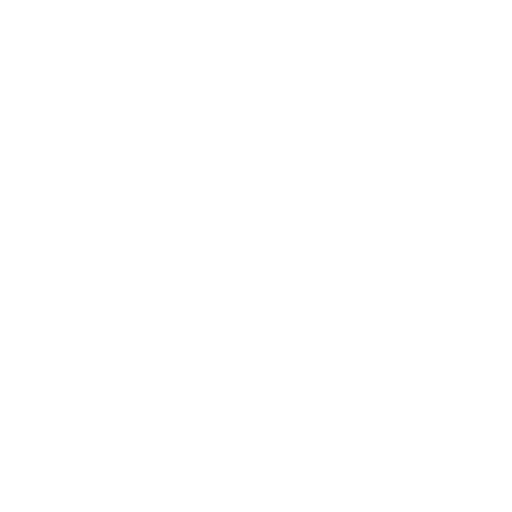
t = 0.00 s
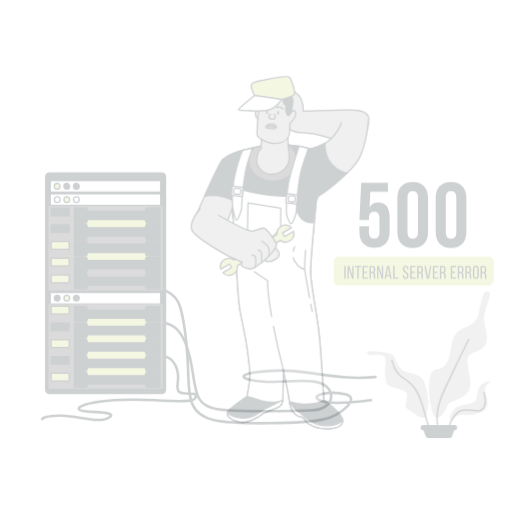
t = 0.25 s
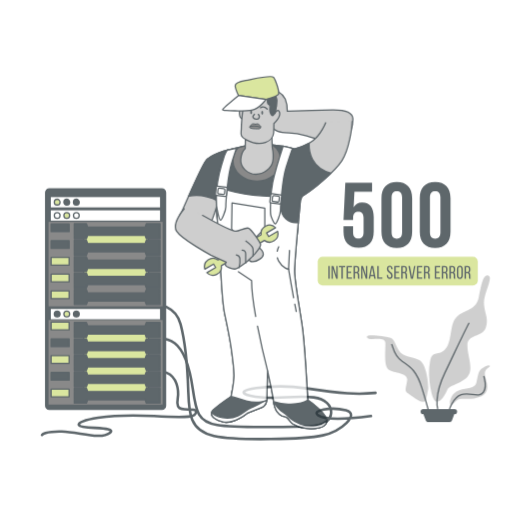
t = 0.50 s
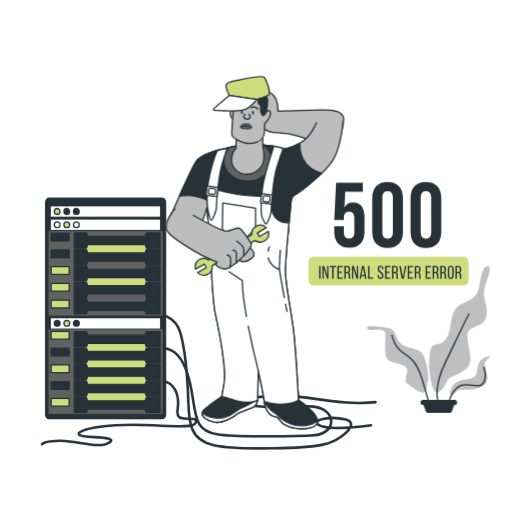
t = 0.75 s
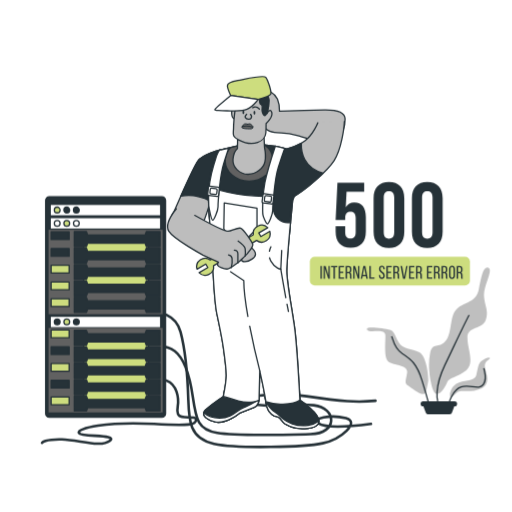
t = 1.00 s

The animated SVG that drew these frames (rendered in a browser with its animation timeline set to each time). Animation: 3 CSS @keyframes rules; one cycle of 1.00 s.

<svg class="animated" id="freepik_stories-500-internal-server-error" xmlns="http://www.w3.org/2000/svg" viewBox="0 0 500 500" version="1.1" xmlns:xlink="http://www.w3.org/1999/xlink" xmlns:svgjs="http://svgjs.com/svgjs"><style>svg#freepik_stories-500-internal-server-error:not(.animated) .animable {opacity: 0;}svg#freepik_stories-500-internal-server-error.animated #freepik--Plants--inject-2 {animation: 1s 1 forwards cubic-bezier(.36,-0.01,.5,1.38) slideUp;animation-delay: 0s;}svg#freepik_stories-500-internal-server-error.animated #freepik--Text--inject-2 {animation: 1s 1 forwards cubic-bezier(.36,-0.01,.5,1.38) slideRight;animation-delay: 0s;}svg#freepik_stories-500-internal-server-error.animated #freepik--Server--inject-2 {animation: 1s 1 forwards cubic-bezier(.36,-0.01,.5,1.38) slideDown;animation-delay: 0s;}svg#freepik_stories-500-internal-server-error.animated #freepik--Character--inject-2 {animation: 1s 1 forwards cubic-bezier(.36,-0.01,.5,1.38) slideRight;animation-delay: 0s;}            @keyframes slideUp {                0% {                    opacity: 0;                    transform: translateY(30px);                }                100% {                    opacity: 1;                    transform: inherit;                }            }                    @keyframes slideRight {                0% {                    opacity: 0;                    transform: translateX(30px);                }                100% {                    opacity: 1;                    transform: translateX(0);                }            }                    @keyframes slideDown {                0% {                    opacity: 0;                    transform: translateY(-30px);                }                100% {                    opacity: 1;                    transform: translateY(0);                }            }        </style><g id="freepik--Plants--inject-2" style="transform-origin: 418.361px 332.948px 0px;" class="animable"><path d="M420.73,372.86s-3.4-14.45-.85-27.21,8.5-4.25,15.31-12.76,3.4-24.66,11.05-31.47,18.71-5.95,21.26-18.71,4.26-23,9.36-21.26-4.25,17-4.25,26.37,5.1,15.3,1.7,24.66-17.86,5.95-17.86,17,5.95,22.11.85,29.77-18.71,9.35-20.41,13.6-6,11.91-10.21,11.91S420.73,372.86,420.73,372.86Z" style="fill: rgb(191, 191, 191); transform-origin: 448.657px 323.008px 0px;" id="eltyl50jda10h" class="animable"></path><path d="M418,373c.85-2.55-.85-24.66-8.5-28.91s-16.16-2.55-20.41-10.21-4.26-11.05-8.51-11.9-24.66-4.26-22.11,0,17.86-2.56,17.86,5.95-1.7,22.11,3.4,25.51,18.71,2.55,17.86,10.21-3.4,10.2.85,12.76,16.16,13.6,17.86,5.1Z" style="fill: rgb(191, 191, 191); transform-origin: 388.225px 352.278px 0px;" id="elmc4dot9ac7s" class="animable"></path><path d="M427.43,391.77s-4-12.39,6.93-35.17,18.82-40.11,23.77-49" style="fill: none; stroke: rgb(38, 50, 56); stroke-miterlimit: 10; stroke-width: 1.25654px; transform-origin: 442.423px 349.685px 0px;" id="elh0gngc4cx5t" class="animable"></path><path d="M418.51,393.75s-1.48-5.95-6.44-22.29-10.89-20.8-19.31-26.25-8.91-14.36-10.4-16.84" style="fill: none; stroke: rgb(38, 50, 56); stroke-miterlimit: 10; stroke-width: 1.25654px; transform-origin: 400.435px 361.06px 0px;" id="eli7riv7ipea" class="animable"></path><path d="M439.31,384.83s1-8.91,8.92-11.39,15.35-1.48,16.84-6.93,1.48-10.9,4.95-13.87,7.92-4.46,8.42-3-5,2.48-5,7.43,7.43,17.33-3.46,22.28-19.81.5-23.77,4-6.44,5.94-6.44,5.94Z" style="fill: rgb(191, 191, 191); transform-origin: 458.891px 369.182px 0px;" id="el0r33muj7sq3" class="animable"></path><path d="M438.32,393.75s3.47-12.88,11.89-15.85S468,381.37,472,375.42s1-11.88.49-15.84" style="fill: none; stroke: rgb(38, 50, 56); stroke-miterlimit: 10; stroke-width: 1.25654px; transform-origin: 456.184px 376.665px 0px;" id="elv91lbvitdpm" class="animable"></path><path d="M443.89,391.77h-30.7a2.47,2.47,0,0,0-2.48,2.47h0a2.48,2.48,0,0,0,2.48,2.48h.25l2.39,6.27a2.57,2.57,0,0,0,2.4,1.65h20.63a2.58,2.58,0,0,0,2.4-1.65l2.39-6.27h.24a2.48,2.48,0,0,0,2.48-2.48h0A2.47,2.47,0,0,0,443.89,391.77Z" style="fill: rgb(38, 50, 56); transform-origin: 428.54px 398.205px 0px;" id="eln5pjuf2rscj" class="animable"></path></g><g id="freepik--Text--inject-2" style="transform-origin: 380.775px 228.21px 0px;" class="animable"><rect x="302.6" y="250.74" width="156.35" height="28.04" rx="4.73" style="fill: #CDDD7E; transform-origin: 380.775px 264.76px 0px;" id="elvrtcinbrv7e" class="animable"></rect><path d="M314.36,259.68v12.6H313v-12.6Z" style="fill: rgb(38, 50, 56); transform-origin: 313.68px 265.98px 0px;" id="el1h01uo9gddn" class="animable"></path><path d="M317.41,272.28h-1.26v-12.6h1.78l2.91,9.11v-9.11h1.25v12.6h-1.46l-3.22-10.19Z" style="fill: rgb(38, 50, 56); transform-origin: 319.12px 265.98px 0px;" id="el20zks085k5j" class="animable"></path><path d="M325.72,272.28V261H323.4v-1.28h6.05V261h-2.32v11.32Z" style="fill: rgb(38, 50, 56); transform-origin: 326.425px 266.02px 0px;" id="elwwt1c1t8g9s" class="animable"></path><path d="M335.26,265.26v1.26h-3.08V271H336v1.28h-5.18v-12.6H336V261h-3.78v4.3Z" style="fill: rgb(38, 50, 56); transform-origin: 333.41px 265.98px 0px;" id="elct7rh9sa5ld" class="animable"></path><path d="M340.43,259.68c2,0,2.81,1,2.81,2.88v1c0,1.39-.49,2.25-1.57,2.6,1.15.34,1.58,1.28,1.58,2.63v2a3.07,3.07,0,0,0,.26,1.51h-1.43a3.33,3.33,0,0,1-.23-1.53v-2c0-1.42-.67-1.87-1.84-1.87h-1v5.38h-1.4v-12.6Zm-.36,5.94c1.11,0,1.78-.36,1.78-1.73v-1.21c0-1.13-.41-1.72-1.46-1.72H339v4.66Z" style="fill: rgb(38, 50, 56); transform-origin: 340.56px 265.99px 0px;" id="elu1y78jvi1rb" class="animable"></path><path d="M346.31,272.28h-1.26v-12.6h1.78l2.92,9.11v-9.11H351v12.6h-1.45l-3.23-10.19Z" style="fill: rgb(38, 50, 56); transform-origin: 348.025px 265.98px 0px;" id="el9uk4bos7qkt" class="animable"></path><path d="M354.21,269.74l-.48,2.54h-1.3l2.41-12.6h2l2.41,12.6h-1.4l-.49-2.54Zm.18-1.2h2.81l-1.42-7.28Z" style="fill: rgb(38, 50, 56); transform-origin: 355.84px 265.98px 0px;" id="elc5wz3fsq0wm" class="animable"></path><path d="M360.75,272.28v-12.6h1.4V271h3.6v1.28Z" style="fill: rgb(38, 50, 56); transform-origin: 363.25px 265.98px 0px;" id="elcacyzdmlmhh" class="animable"></path><path d="M375.78,262.7V263h-1.33v-.41c0-1.13-.43-1.8-1.44-1.8s-1.44.67-1.44,1.78c0,2.83,4.23,3.1,4.23,6.64,0,1.91-.92,3.16-2.85,3.16s-2.82-1.25-2.82-3.16v-.71h1.31v.79c0,1.13.47,1.8,1.48,1.8s1.47-.67,1.47-1.8c0-2.81-4.21-3.08-4.21-6.63,0-1.94.9-3.15,2.79-3.15S375.78,260.79,375.78,262.7Z" style="fill: rgb(38, 50, 56); transform-origin: 372.965px 265.94px 0px;" id="elwnnnnxhqvd" class="animable"></path><path d="M381.86,265.26v1.26h-3.07V271h3.78v1.28h-5.19v-12.6h5.19V261h-3.78v4.3Z" style="fill: rgb(38, 50, 56); transform-origin: 379.975px 265.98px 0px;" id="elg7tvvvk0fiv" class="animable"></path><path d="M387,259.68c2,0,2.81,1,2.81,2.88v1c0,1.39-.49,2.25-1.57,2.6,1.15.34,1.59,1.28,1.59,2.63v2a3.07,3.07,0,0,0,.25,1.51h-1.42a3.17,3.17,0,0,1-.24-1.53v-2c0-1.42-.66-1.87-1.83-1.87h-1v5.38h-1.41v-12.6Zm-.36,5.94c1.12,0,1.78-.36,1.78-1.73v-1.21c0-1.13-.41-1.72-1.46-1.72h-1.36v4.66Z" style="fill: rgb(38, 50, 56); transform-origin: 387.13px 265.99px 0px;" id="eleiansticy5r" class="animable"></path><path d="M392.7,259.68l2.05,11,2-11h1.29l-2.36,12.6h-2.07l-2.37-12.6Z" style="fill: rgb(38, 50, 56); transform-origin: 394.64px 265.98px 0px;" id="eleobu3ac2cw" class="animable"></path><path d="M404,265.26v1.26h-3.08V271h3.79v1.28h-5.19v-12.6h5.19V261h-3.79v4.3Z" style="fill: rgb(38, 50, 56); transform-origin: 402.115px 265.98px 0px;" id="elr7w3vpz288c" class="animable"></path><path d="M409.17,259.68c2,0,2.81,1,2.81,2.88v1c0,1.39-.49,2.25-1.57,2.6,1.15.34,1.59,1.28,1.59,2.63v2a3.07,3.07,0,0,0,.25,1.51h-1.42a3.17,3.17,0,0,1-.24-1.53v-2c0-1.42-.67-1.87-1.84-1.87h-1v5.38h-1.4v-12.6Zm-.36,5.94c1.11,0,1.78-.36,1.78-1.73v-1.21c0-1.13-.41-1.72-1.46-1.72h-1.37v4.66Z" style="fill: rgb(38, 50, 56); transform-origin: 409.3px 265.99px 0px;" id="elr57urlbz1wh" class="animable"></path><path d="M421.44,265.26v1.26h-3.07V271h3.78v1.28H417v-12.6h5.19V261h-3.78v4.3Z" style="fill: rgb(38, 50, 56); transform-origin: 419.595px 265.98px 0px;" id="elsjk2yxpvzdb" class="animable"></path><path d="M426.61,259.68c2,0,2.81,1,2.81,2.88v1c0,1.39-.49,2.25-1.57,2.6,1.15.34,1.59,1.28,1.59,2.63v2a3.19,3.19,0,0,0,.25,1.51h-1.42a3.17,3.17,0,0,1-.24-1.53v-2c0-1.42-.66-1.87-1.83-1.87h-1v5.38H423.8v-12.6Zm-.36,5.94c1.12,0,1.78-.36,1.78-1.73v-1.21c0-1.13-.41-1.72-1.46-1.72h-1.36v4.66Z" style="fill: rgb(38, 50, 56); transform-origin: 426.745px 265.99px 0px;" id="elqpfn476qf4" class="animable"></path><path d="M434.06,259.68c2,0,2.81,1,2.81,2.88v1c0,1.39-.49,2.25-1.57,2.6,1.16.34,1.59,1.28,1.59,2.63v2a3.19,3.19,0,0,0,.25,1.51h-1.42a3.3,3.3,0,0,1-.24-1.53v-2c0-1.42-.66-1.87-1.83-1.87h-1v5.38h-1.41v-12.6Zm-.36,5.94c1.12,0,1.78-.36,1.78-1.73v-1.21c0-1.13-.41-1.72-1.45-1.72h-1.37v4.66Z" style="fill: rgb(38, 50, 56); transform-origin: 434.19px 265.99px 0px;" id="el45u8fablp1r" class="animable"></path><path d="M438.6,262.72c0-1.93.95-3.17,2.88-3.17s2.9,1.24,2.9,3.17v6.52c0,1.91-1,3.17-2.9,3.17s-2.88-1.26-2.88-3.17Zm1.38,6.59c0,1.15.49,1.82,1.5,1.82s1.49-.67,1.49-1.82v-6.66c0-1.14-.47-1.82-1.49-1.82s-1.5.68-1.5,1.82Z" style="fill: rgb(38, 50, 56); transform-origin: 441.49px 265.98px 0px;" id="elaql7aofevqa" class="animable"></path><path d="M448.88,259.68c2,0,2.8,1,2.8,2.88v1c0,1.39-.48,2.25-1.56,2.6,1.15.34,1.58,1.28,1.58,2.63v2a3.07,3.07,0,0,0,.26,1.51h-1.43a3.33,3.33,0,0,1-.23-1.53v-2c0-1.42-.67-1.87-1.84-1.87h-1v5.38h-1.4v-12.6Zm-.36,5.94c1.11,0,1.78-.36,1.78-1.73v-1.21c0-1.13-.42-1.72-1.46-1.72h-1.37v4.66Z" style="fill: rgb(38, 50, 56); transform-origin: 449.01px 265.99px 0px;" id="el729xhvgq9cp" class="animable"></path><path d="M337.12,221v5.85c0,4.5,2,6.12,5.13,6.12s5.13-1.62,5.13-6.12V213c0-4.5-2-6.21-5.13-6.21s-5.13,1.71-5.13,6.21v1.89h-9.36l1.8-36.54h26.1v9H338.47l-.81,15a9.44,9.44,0,0,1,8.64-4.59c7.29,0,11,5.13,11,14.4v14c0,10.08-5,15.84-14.76,15.84s-14.76-5.76-14.76-15.84V221Z" style="fill: rgb(38, 50, 56); transform-origin: 342.53px 210.175px 0px;" id="elz0i9xlxnpim" class="animable"></path><path d="M364.84,193.48c0-10.08,5.31-15.84,15-15.84s15,5.76,15,15.84v32.76c0,10.08-5.31,15.84-15,15.84s-15-5.76-15-15.84Zm9.9,33.39c0,4.5,2,6.21,5.13,6.21s5.13-1.71,5.13-6.21v-34c0-4.5-2-6.21-5.13-6.21s-5.13,1.71-5.13,6.21Z" style="fill: rgb(38, 50, 56); transform-origin: 379.84px 209.86px 0px;" id="eldyt7no052pk" class="animable"></path><path d="M402.28,193.48c0-10.08,5.31-15.84,15-15.84s15,5.76,15,15.84v32.76c0,10.08-5.31,15.84-15,15.84s-15-5.76-15-15.84Zm9.9,33.39c0,4.5,2,6.21,5.13,6.21s5.13-1.71,5.13-6.21v-34c0-4.5-2-6.21-5.13-6.21s-5.13,1.71-5.13,6.21Z" style="fill: rgb(38, 50, 56); transform-origin: 417.28px 209.86px 0px;" id="el2dasx0ctbkz" class="animable"></path></g><g id="freepik--Server--inject-2" style="transform-origin: 203.85px 314.273px 0px;" class="animable"><path d="M153,338.54a23.83,23.83,0,0,1,17.68,4.4c8.17,6.28,14.38,22.25,17.59,44.61s5,32,23.87,35.18,64.09,1.89,91.1,1.26,25.76-25.76,3.15-28.27-38.27,3.52-61.86-1.7,21-12.13,54.94-7.1,49,6.28,67.23,4.4" style="fill: none; stroke: rgb(38, 50, 56); stroke-linecap: round; stroke-linejoin: round; stroke-width: 2.51308px; transform-origin: 259.85px 381.533px 0px;" id="el4n8nnl59axk" class="animable"></path><path d="M153,305.1s18.31.14,23.33,19,6.91,45.24,7.54,66,1.26,38.33,25.13,43.35,88.59,3.14,106.18-.63,37.07-20.73,22.62-24.5-34.56,0-27,5,27.65,3.77,51.52.63" style="fill: none; stroke: rgb(38, 50, 56); stroke-linecap: round; stroke-linejoin: round; stroke-width: 2.51308px; transform-origin: 257.66px 370.798px 0px;" id="el5v1vuac56ev" class="animable"></path><path d="M156.76,370.69s11.19-1,15.56,11.67-1,15.56,1.46,21.88,17.78.42,17.71,5.66c-.07,4.78-6.13,6.13-41.05,4.07-45.66-2.69-75.87,4.38-73.44,8.76s38.91,1,30.15,7.78-30.15-1-46.69-1.46S41,432.45,41,432.45" style="fill: none; stroke: rgb(38, 50, 56); stroke-linecap: round; stroke-linejoin: round; stroke-width: 2.51308px; transform-origin: 116.245px 401.972px 0px;" id="el09nk6u6fgoya" class="animable"></path><rect x="44.61" y="192.05" width="117.06" height="215.4" rx="3.56" style="fill: rgb(38, 50, 56); stroke: rgb(38, 50, 56); stroke-linecap: round; stroke-linejoin: round; stroke-width: 1.25654px; transform-origin: 103.14px 299.75px 0px;" id="el59txtrt8zul" class="animable"></rect><rect x="47.41" y="224.31" width="111.41" height="82.51" style="fill: rgb(97, 97, 97); transform-origin: 103.115px 265.565px 0px;" id="elh18k89z9xvo" class="animable"></rect><rect x="47.41" y="320.23" width="111.41" height="82.51" style="fill: rgb(97, 97, 97); transform-origin: 103.115px 361.485px 0px;" id="elo5jr9uqleqh" class="animable"></rect><rect x="81.75" y="330.28" width="63.25" height="64.5" style="fill: #CDDD7E; stroke: rgb(38, 50, 56); stroke-linecap: round; stroke-linejoin: round; stroke-width: 1.25654px; transform-origin: 113.375px 362.53px 0px;" id="ellu494m63t38" class="animable"></rect><rect x="81.75" y="233.53" width="63.25" height="15.92" style="fill: #CDDD7E; stroke: rgb(38, 50, 56); stroke-linecap: round; stroke-linejoin: round; stroke-width: 1.25654px; transform-origin: 113.375px 241.49px 0px;" id="eljazdmex9td" class="animable"></rect><rect x="81.75" y="264.1" width="63.25" height="15.92" style="fill: #CDDD7E; stroke: rgb(38, 50, 56); stroke-linecap: round; stroke-linejoin: round; stroke-width: 1.25654px; transform-origin: 113.375px 272.06px 0px;" id="elmdcsfu3whwi" class="animable"></rect><polygon points="142.88 226.16 141.66 229.51 85.63 229.51 84.41 226.16 72.54 226.16 72.54 240.88 84.41 240.88 85.63 237.53 141.66 237.53 142.88 240.88 156.32 240.88 156.32 226.16 142.88 226.16" style="fill: rgb(38, 50, 56); stroke: rgb(38, 50, 56); stroke-linecap: round; stroke-linejoin: round; stroke-width: 1.25654px; transform-origin: 114.43px 233.52px 0px;" id="elt6xpnuc1xzl" class="animable"></polygon><polygon points="142.88 242.22 141.66 245.56 85.63 245.56 84.41 242.22 72.54 242.22 72.54 256.93 84.41 256.93 85.63 253.59 141.66 253.59 142.88 256.93 156.32 256.93 156.32 242.22 142.88 242.22" style="fill: rgb(38, 50, 56); stroke: rgb(38, 50, 56); stroke-linecap: round; stroke-linejoin: round; stroke-width: 1.25654px; transform-origin: 114.43px 249.575px 0px;" id="els7xa1gmb3j" class="animable"></polygon><polygon points="142.88 258.27 141.66 261.62 85.63 261.62 84.41 258.27 72.54 258.27 72.54 272.99 84.41 272.99 85.63 269.64 141.66 269.64 142.88 272.99 156.32 272.99 156.32 258.27 142.88 258.27" style="fill: rgb(38, 50, 56); stroke: rgb(38, 50, 56); stroke-linecap: round; stroke-linejoin: round; stroke-width: 1.25654px; transform-origin: 114.43px 265.63px 0px;" id="elbr8fg6mbt3u" class="animable"></polygon><polygon points="142.88 274.32 141.66 277.67 85.63 277.67 84.41 274.32 72.54 274.32 72.54 289.04 84.41 289.04 85.63 285.7 141.66 285.7 142.88 289.04 156.32 289.04 156.32 274.32 142.88 274.32" style="fill: rgb(38, 50, 56); stroke: rgb(38, 50, 56); stroke-linecap: round; stroke-linejoin: round; stroke-width: 1.25654px; transform-origin: 114.43px 281.68px 0px;" id="el3gqd7o1ii7y" class="animable"></polygon><polygon points="142.88 290.38 141.66 293.72 85.63 293.72 84.41 290.38 72.54 290.38 72.54 305.1 84.41 305.1 85.63 301.75 141.66 301.75 142.88 305.1 156.32 305.1 156.32 290.38 142.88 290.38" style="fill: rgb(38, 50, 56); stroke: rgb(38, 50, 56); stroke-linecap: round; stroke-linejoin: round; stroke-width: 1.25654px; transform-origin: 114.43px 297.74px 0px;" id="elpzp58vpfeb" class="animable"></polygon><polygon points="142.88 322.49 141.66 325.83 85.63 325.83 84.41 322.49 72.54 322.49 72.54 337.2 84.41 337.2 85.63 333.86 141.66 333.86 142.88 337.2 156.32 337.2 156.32 322.49 142.88 322.49" style="fill: rgb(38, 50, 56); stroke: rgb(38, 50, 56); stroke-linecap: round; stroke-linejoin: round; stroke-width: 1.25654px; transform-origin: 114.43px 329.845px 0px;" id="el726x7nbkr62" class="animable"></polygon><polygon points="142.88 338.54 141.66 341.89 85.63 341.89 84.41 338.54 72.54 338.54 72.54 353.26 84.41 353.26 85.63 349.92 141.66 349.92 142.88 353.26 156.32 353.26 156.32 338.54 142.88 338.54" style="fill: rgb(38, 50, 56); stroke: rgb(38, 50, 56); stroke-linecap: round; stroke-linejoin: round; stroke-width: 1.25654px; transform-origin: 114.43px 345.9px 0px;" id="eljr1xo232e9" class="animable"></polygon><polygon points="142.88 354.6 141.66 357.94 85.63 357.94 84.41 354.6 72.54 354.6 72.54 369.31 84.41 369.31 85.63 365.97 141.66 365.97 142.88 369.31 156.32 369.31 156.32 354.6 142.88 354.6" style="fill: rgb(38, 50, 56); stroke: rgb(38, 50, 56); stroke-linecap: round; stroke-linejoin: round; stroke-width: 1.25654px; transform-origin: 114.43px 361.955px 0px;" id="elzxkyrq9150i" class="animable"></polygon><polygon points="142.88 370.65 141.66 374 85.63 374 84.41 370.65 72.54 370.65 72.54 385.37 84.41 385.37 85.63 382.02 141.66 382.02 142.88 385.37 156.32 385.37 156.32 370.65 142.88 370.65" style="fill: rgb(38, 50, 56); stroke: rgb(38, 50, 56); stroke-linecap: round; stroke-linejoin: round; stroke-width: 1.25654px; transform-origin: 114.43px 378.01px 0px;" id="elxv4bh34on5" class="animable"></polygon><polygon points="142.88 386.71 141.66 390.05 85.63 390.05 84.41 386.71 72.54 386.71 72.54 401.42 84.41 401.42 85.63 398.08 141.66 398.08 142.88 401.42 156.32 401.42 156.32 386.71 142.88 386.71" style="fill: rgb(38, 50, 56); stroke: rgb(38, 50, 56); stroke-linecap: round; stroke-linejoin: round; stroke-width: 1.25654px; transform-origin: 114.43px 394.065px 0px;" id="elj5zzw57l2j" class="animable"></polygon><rect x="49.65" y="309.39" width="106.65" height="10.05" style="fill: rgb(255, 255, 255); transform-origin: 102.975px 314.415px 0px;" id="elbuycf6dxwp6" class="animable"></rect><path d="M58.65,314.31a2.81,2.81,0,1,0-2.81,2.81A2.81,2.81,0,0,0,58.65,314.31Z" style="fill: rgb(38, 50, 56); stroke: rgb(38, 50, 56); stroke-linecap: round; stroke-linejoin: round; stroke-width: 1.25654px; transform-origin: 55.84px 314.31px 0px;" id="elayh43fquimf" class="animable"></path><circle cx="65.2" cy="314.31" r="2.81" style="fill: #CDDD7E; stroke: rgb(38, 50, 56); stroke-linecap: round; stroke-linejoin: round; stroke-width: 1.25654px; transform-origin: 65.2px 314.31px 0px;" id="el6v76mdt1sh8" class="animable"></circle><path d="M77.37,314.31a2.81,2.81,0,1,0-2.81,2.81A2.81,2.81,0,0,0,77.37,314.31Z" style="fill: rgb(38, 50, 56); stroke: rgb(38, 50, 56); stroke-linecap: round; stroke-linejoin: round; stroke-width: 1.25654px; transform-origin: 74.56px 314.31px 0px;" id="elcrjhfs4jgm" class="animable"></path><rect x="49.65" y="213.06" width="106.65" height="10.05" style="fill: rgb(255, 255, 255); transform-origin: 102.975px 218.085px 0px;" id="ell54m0zd66o" class="animable"></rect><path d="M58.65,218a2.81,2.81,0,1,0-2.81,2.81A2.81,2.81,0,0,0,58.65,218Z" style="fill: rgb(255, 255, 255); stroke: rgb(38, 50, 56); stroke-linecap: round; stroke-linejoin: round; stroke-width: 1.25654px; transform-origin: 55.84px 218px 0px;" id="eluh9kpo2djy" class="animable"></path><path d="M68,218a2.81,2.81,0,1,0-2.81,2.81A2.81,2.81,0,0,0,68,218Z" style="fill: #CDDD7E; stroke: rgb(38, 50, 56); stroke-linecap: round; stroke-linejoin: round; stroke-width: 1.25654px; transform-origin: 65.19px 218px 0px;" id="elm6prljc78gp" class="animable"></path><path d="M77.37,218a2.81,2.81,0,1,0-2.81,2.81A2.81,2.81,0,0,0,77.37,218Z" style="fill: rgb(255, 255, 255); stroke: rgb(38, 50, 56); stroke-linecap: round; stroke-linejoin: round; stroke-width: 1.25654px; transform-origin: 74.56px 218px 0px;" id="elsryadjz2w8" class="animable"></path><rect x="49.65" y="200.13" width="106.65" height="10.05" style="fill: rgb(255, 255, 255); transform-origin: 102.975px 205.155px 0px;" id="elrmwn3755hlo" class="animable"></rect><path d="M58.65,205.05a2.81,2.81,0,1,0-2.81,2.81A2.81,2.81,0,0,0,58.65,205.05Z" style="fill: #CDDD7E; stroke: rgb(38, 50, 56); stroke-linecap: round; stroke-linejoin: round; stroke-width: 1.25654px; transform-origin: 55.84px 205.05px 0px;" id="elht3wml0h6n" class="animable"></path><path d="M68,205.05a2.81,2.81,0,1,0-2.81,2.81A2.81,2.81,0,0,0,68,205.05Z" style="fill: rgb(38, 50, 56); stroke: rgb(38, 50, 56); stroke-linecap: round; stroke-linejoin: round; stroke-width: 1.25654px; transform-origin: 65.19px 205.05px 0px;" id="elpo7oocfvmw" class="animable"></path><path d="M77.37,205.05a2.81,2.81,0,1,0-2.81,2.81A2.81,2.81,0,0,0,77.37,205.05Z" style="fill: rgb(38, 50, 56); stroke: rgb(38, 50, 56); stroke-linecap: round; stroke-linejoin: round; stroke-width: 1.25654px; transform-origin: 74.56px 205.05px 0px;" id="elq4c3ximqxu" class="animable"></path><rect x="49.92" y="226.41" width="17.59" height="7.54" style="fill: rgb(38, 50, 56); stroke: rgb(38, 50, 56); stroke-linecap: round; stroke-linejoin: round; stroke-width: 1.25654px; transform-origin: 58.715px 230.18px 0px;" id="ellv97gno6iui" class="animable"></rect><rect x="49.92" y="242.74" width="17.59" height="7.54" style="fill: rgb(38, 50, 56); stroke: rgb(38, 50, 56); stroke-linecap: round; stroke-linejoin: round; stroke-width: 1.25654px; transform-origin: 58.715px 246.51px 0px;" id="el33xj6306qvm" class="animable"></rect><rect x="49.92" y="259.08" width="17.59" height="7.54" style="fill: #CDDD7E; stroke: rgb(38, 50, 56); stroke-linecap: round; stroke-linejoin: round; stroke-width: 1.25654px; transform-origin: 58.715px 262.85px 0px;" id="elzskelfy8ug7" class="animable"></rect><rect x="49.92" y="275.41" width="17.59" height="7.54" style="fill: #CDDD7E; stroke: rgb(38, 50, 56); stroke-linecap: round; stroke-linejoin: round; stroke-width: 1.25654px; transform-origin: 58.715px 279.18px 0px;" id="el4eipfhhuqan" class="animable"></rect><rect x="49.92" y="291.75" width="17.59" height="7.54" style="fill: #CDDD7E; stroke: rgb(38, 50, 56); stroke-linecap: round; stroke-linejoin: round; stroke-width: 1.25654px; transform-origin: 58.715px 295.52px 0px;" id="elkc0gcah6pqb" class="animable"></rect><rect x="49.92" y="322.32" width="17.59" height="7.54" style="fill: #CDDD7E; stroke: rgb(38, 50, 56); stroke-linecap: round; stroke-linejoin: round; stroke-width: 1.25654px; transform-origin: 58.715px 326.09px 0px;" id="elui2ewu9k1t8" class="animable"></rect><rect x="49.92" y="338.66" width="17.59" height="7.54" style="fill: rgb(38, 50, 56); stroke: rgb(38, 50, 56); stroke-linecap: round; stroke-linejoin: round; stroke-width: 1.25654px; transform-origin: 58.715px 342.43px 0px;" id="el87n1dx5tuy" class="animable"></rect><rect x="49.92" y="354.99" width="17.59" height="7.54" style="fill: #CDDD7E; stroke: rgb(38, 50, 56); stroke-linecap: round; stroke-linejoin: round; stroke-width: 1.25654px; transform-origin: 58.715px 358.76px 0px;" id="el2p11z929mmo" class="animable"></rect><rect x="49.92" y="371.33" width="17.59" height="7.54" style="fill: rgb(38, 50, 56); stroke: rgb(38, 50, 56); stroke-linecap: round; stroke-linejoin: round; stroke-width: 1.25654px; transform-origin: 58.715px 375.1px 0px;" id="elmmso4d6qm" class="animable"></rect><rect x="49.92" y="387.66" width="17.59" height="7.54" style="fill: #CDDD7E; stroke: rgb(38, 50, 56); stroke-linecap: round; stroke-linejoin: round; stroke-width: 1.25654px; transform-origin: 58.715px 391.43px 0px;" id="elb441vrdsk8u" class="animable"></rect></g><g id="freepik--Character--inject-2" style="transform-origin: 250.267px 246.579px 0px;" class="animable"><path d="M214.84,146.36s-16.86,4.29-21.54,10.7-23.65,50-23.65,50-6.15,6.9.5,13.55,19.95,9.11,24.88,3.2,12.06-33.75,13.05-36.95,8.37-30.3,9.11-31.77S218.64,147.24,214.84,146.36Z" style="fill: rgb(189, 189, 189); stroke: rgb(38, 50, 56); stroke-linecap: round; stroke-linejoin: round; stroke-width: 1.25654px; transform-origin: 192.418px 186.757px 0px;" id="el9o6qj64lol8" class="animable"></path><path d="M214.84,146.36s-16.86,4.29-21.54,10.7c-2.83,3.87-10.89,21.37-16.82,34.58,2.88-.58,14.88-2.36,28.93,4.72,1.35-4.72,2.35-8.45,2.67-9.5,1-3.2,8.37-30.3,9.11-31.77S218.64,147.24,214.84,146.36Z" style="fill: rgb(38, 50, 56); stroke: rgb(38, 50, 56); stroke-linecap: round; stroke-linejoin: round; stroke-width: 1.25654px; transform-origin: 197.128px 171.36px 0px;" id="elu5ovr12ru" class="animable"></path><path d="M264.24,89.57a16.14,16.14,0,0,1,6.65,7.14c2,4.68,2,11.82,2,11.82s31.53-1,43.6-1.23,20.2,2.71,20.44,8.62-2.46,17.49-9.11,21.92-27.34-2.71-37.93-5.66-14.29-2-21.92-3-9.86-3.94-11.09-8.62,1.23-13.55,1.23-20.69S257.1,88.09,264.24,89.57Z" style="fill: rgb(189, 189, 189); stroke: rgb(38, 50, 56); stroke-linecap: round; stroke-linejoin: round; stroke-width: 1.25654px; transform-origin: 296.74px 114.274px 0px;" id="el7nb21k4l88c" class="animable"></path><path d="M310.3,119.86s-4.43,11.33-12.56,17.49c-5.83,4.42-13.7,6.94-17.67,8-14.21-4-34.27-5.88-46-3.28,0,0-16.38,3.92-19.23,4.28s-9.62,23.15-11.05,38.82,3.21,54.5,3.21,57.35,1.78,50.23,4.63,63.41,6.06,31,6.41,33.48,2.85,21,2.85,27.07S218,387.15,218,387.15s-12.82,8.55-17.81,13.53,3.67,10.24,10,11.4c10.74,2,23.5-8.55,23.5-8.55L248,397.84c3.79-1.52,4.91-5.59,5-9.24l.66-26.38q3.36,14,5.52,28.29c.58,3.9,1.18,8,3.53,11.15a15.18,15.18,0,0,0,4.94,4.39c1.42.66,2.93.52,4.36,1.34,2.63,1.52,3.71,4.8,6.26,6.45a33.51,33.51,0,0,0,18.17,4.65s14.24.72,15-7.12-18.53-20.66-18.53-20.66-2.85-52-5-69.1-7.84-44.88-7.84-57,5.7-69.11,5.7-69.11.58-1.5,1.47-3.94l.94-.52c8.13-4.68,30.79-22.91,38.18-34.49,7.08-11.08,9.64-31.87,9.84-37.95" style="fill: rgb(189, 189, 189); stroke: rgb(38, 50, 56); stroke-linecap: round; stroke-linejoin: round; stroke-width: 1.25654px; transform-origin: 267.452px 268.554px 0px;" id="el7i2725ftmbm" class="animable"></path><path d="M311.37,411.37c.71-7.84-18.53-20.66-18.53-20.66s-.22-4-.58-10.15a143.77,143.77,0,0,1-34.08,4q.51,3,1,6c.58,3.9,1.18,8,3.53,11.15a15.18,15.18,0,0,0,4.94,4.39c1.42.66,2.93.52,4.36,1.34,2.63,1.52,3.71,4.8,6.26,6.45a33.51,33.51,0,0,0,18.17,4.65S310.65,419.21,311.37,411.37Z" style="fill: rgb(38, 50, 56); stroke: rgb(38, 50, 56); stroke-linecap: round; stroke-linejoin: round; stroke-width: 1.25654px; transform-origin: 284.785px 399.559px 0px;" id="el0yvmvmdoqry" class="animable"></path><path d="M248,397.84c3.79-1.52,4.91-5.59,5-9.24,0-1.38.07-2.76.1-4.14a157.47,157.47,0,0,1-33.69-4.82c-.68,4.16-1.34,7.51-1.34,7.51s-12.82,8.55-17.81,13.53,3.67,10.24,10,11.4c10.74,2,23.5-8.55,23.5-8.55Z" style="fill: rgb(38, 50, 56); stroke: rgb(38, 50, 56); stroke-linecap: round; stroke-linejoin: round; stroke-width: 1.25654px; transform-origin: 225.937px 395.986px 0px;" id="eld1xkgbfdwyj" class="animable"></path><path d="M311.37,411.37c0-.11,0-.23,0-.35a24.49,24.49,0,0,1-10.61,4.3c-11.26,2-21.52-3.75-24.27-6.25s-4.5-4.51-8.76-7.26-8.11-9.52-8.11-9.52l-.16.25c.53,3.25,1.27,6.5,3.22,9.12a15.18,15.18,0,0,0,4.94,4.39c1.42.66,2.93.52,4.36,1.34,2.63,1.52,3.71,4.8,6.26,6.45a33.51,33.51,0,0,0,18.17,4.65S310.65,419.21,311.37,411.37Z" style="fill: rgb(255, 255, 255); stroke: rgb(38, 50, 56); stroke-linecap: round; stroke-linejoin: round; stroke-width: 1.25654px; transform-origin: 285.415px 405.399px 0px;" id="elvcf531dru5" class="animable"></path><path d="M248,397.84c3.31-1.33,4.58-4.59,4.92-7.82-3.28,2-10.86,6.37-15.67,8.29-6.25,2.5-10.51,10-22.76,10-8.74,0-13.53-3.42-15.56-5.39-1.08,4.22,6,8.17,11.32,9.16,10.74,2,23.5-8.55,23.5-8.55Z" style="fill: rgb(255, 255, 255); stroke: rgb(38, 50, 56); stroke-linecap: round; stroke-linejoin: round; stroke-width: 1.25654px; transform-origin: 225.87px 401.176px 0px;" id="elaxs9ahhzhps" class="animable"></path><path d="M294.23,139.67a61.36,61.36,0,0,1-14.16,5.69c-14.21-4-34.27-5.88-46-3.28,0,0-16.38,3.92-19.23,4.28s-9.62,23.15-11.05,38.82c-.88,9.68.55,28.16,1.77,41.57,29.69,10.88,61.35,7.15,76.83,4.19,1.56-17.76,3.33-35.43,3.33-35.43s.58-1.5,1.47-3.94l.94-.52c5.53-3.18,17.75-12.61,27.34-22C296.22,163.5,293.89,148.32,294.23,139.67Z" style="fill: rgb(38, 50, 56); stroke: rgb(38, 50, 56); stroke-linecap: round; stroke-linejoin: round; stroke-width: 1.25654px; transform-origin: 259.494px 186.853px 0px;" id="elmvggdu2e8fb" class="animable"></path><path d="M266.63,156.66a19,19,0,0,0-8.1-15.19c-9.1-.88-18-.82-24.46.61,0,0-4.53,1.09-9.24,2.16a18.35,18.35,0,0,0-5,12.42c0,11.11,10.48,20.12,23.4,20.12S266.63,167.77,266.63,156.66Z" style="fill: rgb(97, 97, 97); stroke: rgb(38, 50, 56); stroke-linecap: round; stroke-linejoin: round; stroke-width: 1.25654px; transform-origin: 243.23px 158.835px 0px;" id="elnrla7e918y" class="animable"></path><path d="M259.62,392.29a42.6,42.6,0,0,0,16.66,2.34c12.29-.53,16.56-3.92,16.56-3.92s-2.85-52-5-69.1-7.84-44.88-7.84-57c0-7.14,2-29.87,3.61-47.33l-.77.09a14.35,14.35,0,0,1-16-14.68l.34-11.37a148.24,148.24,0,0,1-27.79-.8c-16.56-1.87-33.66-7.48-33.66-7.48l-1.8.55c0,.53-.11,1.06-.16,1.58-1.42,15.68,3.21,54.5,3.21,57.35s1.78,50.23,4.63,63.41,6.06,31,6.41,33.48,2.85,21,2.85,27.07-2.74,20.12-2.84,20.64c2.14.66,6.62,2,14.69,4.29,12.28,3.48,20.21-.71,20.21-.71,0-4.27.71-28.49.71-28.49S258.16,382.71,259.62,392.29Z" style="fill: rgb(255, 255, 255); stroke: rgb(38, 50, 56); stroke-linecap: round; stroke-linejoin: round; stroke-width: 1.25654px; transform-origin: 248.17px 288.872px 0px;" id="elkzgz2ixgwl" class="animable"></path><polygon points="218.93 198.05 250.92 203.31 250.92 223.03 232.95 241.01 218.49 223.47 218.93 198.05" style="fill: none; stroke: rgb(38, 50, 56); stroke-linecap: round; stroke-linejoin: round; stroke-width: 1.25654px; transform-origin: 234.705px 219.53px 0px;" id="el4hpxel6y51r" class="animable"></polygon><path d="M242,308.94c-2.31-13-4-25.84-4-35.06l-12.82-8.55" style="fill: none; stroke: rgb(38, 50, 56); stroke-linecap: round; stroke-linejoin: round; stroke-width: 1.25654px; transform-origin: 233.59px 287.135px 0px;" id="elwdz58uue0kc" class="animable"></path><path d="M253.66,362.22s-5.4-20.87-9.86-43.73" style="fill: none; stroke: rgb(38, 50, 56); stroke-linecap: round; stroke-linejoin: round; stroke-width: 1.25654px; transform-origin: 248.73px 340.355px 0px;" id="elye81ed6g9x" class="animable"></path><path d="M263.19,251.73a13.31,13.31,0,0,0,1.32,3.3c3.95,7,9.64,7.89,9.64,7.89l.88-18.41" style="fill: none; stroke: rgb(38, 50, 56); stroke-linecap: round; stroke-linejoin: round; stroke-width: 1.25654px; transform-origin: 269.11px 253.715px 0px;" id="elkntrebkp61q" class="animable"></path><path d="M264.51,241a15.67,15.67,0,0,0-1.45,4.21" style="fill: none; stroke: rgb(38, 50, 56); stroke-linecap: round; stroke-linejoin: round; stroke-width: 1.25654px; transform-origin: 263.785px 243.105px 0px;" id="eldm0ezwmvc59" class="animable"></path><path d="M280.22,297c.46,2.43.93,4.82,1.39,7.1" style="fill: none; stroke: rgb(38, 50, 56); stroke-linecap: round; stroke-linejoin: round; stroke-width: 1.25654px; transform-origin: 280.915px 300.55px 0px;" id="elffudiky1xu" class="animable"></path><path d="M274.15,262.92s2.26,13.51,4.87,27.67" style="fill: none; stroke: rgb(38, 50, 56); stroke-linecap: round; stroke-linejoin: round; stroke-width: 1.25654px; transform-origin: 276.585px 276.755px 0px;" id="elhnhjfi4asy" class="animable"></path><path d="M232,134.5,231.8,145s-3.62,2.9-4.34,10.5,6.52,14.67,14.66,14.67,15.21-6.34,16.48-12.13-.37-14.12-.37-14.12l-.54-12.67s-8,5.06-15.57,3.62-9.77-4.17-9.77-4.17Z" style="fill: rgb(189, 189, 189); stroke: rgb(38, 50, 56); stroke-linecap: round; stroke-linejoin: round; stroke-width: 1.25654px; transform-origin: 243.246px 150.435px 0px;" id="elxf38j8cy6y" class="animable"></path><path d="M226.31,107.1s-.49,6,.81,7.47,3.09,2.6,3.42,1.3.48-8.12.81-9.58S226.47,103,226.31,107.1Z" style="fill: rgb(189, 189, 189); stroke: rgb(38, 50, 56); stroke-linecap: round; stroke-linejoin: round; stroke-width: 1.25654px; transform-origin: 228.792px 110.517px 0px;" id="el2qm5x4s0ju2" class="animable"></path><path d="M229.49,107S228,119,228,124.81s-2.25,8,5,11.78,13.53,4.26,18.54,2.5,7.77-6,8-9.52.25-9,.25-9,7-6.26,5.52-11-4.76,1.25-4.76,1.25a38.69,38.69,0,0,0,2-12.78c-.25-6.52-5.26-7.27-7.27-7.27S241,87,235.25,90.72,229.49,107,229.49,107Z" style="fill: rgb(189, 189, 189); stroke: rgb(38, 50, 56); stroke-linecap: round; stroke-linejoin: round; stroke-width: 1.25654px; transform-origin: 246.593px 114.575px 0px;" id="elf8g322x8kgj" class="animable"></path><path d="M260.57,110.77a38.69,38.69,0,0,0,2-12.78c-.25-6.52-5.26-7.27-7.27-7.27h-.13c-1.06,1.78-2.37,4.52-2.37,4.52l1,.5s-1,5.52,1,6.27,1,2.5,1,5.51,1.76,5.26,2.76,5.26c.79,0,2-2,2.54-2.87C260.77,110.39,260.57,110.77,260.57,110.77Z" style="fill: rgb(38, 50, 56); stroke: rgb(38, 50, 56); stroke-linecap: round; stroke-linejoin: round; stroke-width: 1.25654px; transform-origin: 257.687px 101.75px 0px;" id="el72dguq8bcl" class="animable"></path><path d="M240.77,111.49s-2.11,1.94-1.14,3.41,4.55,2.27,5.53.48a3,3,0,0,0-.65-3.73" style="fill: none; stroke: rgb(38, 50, 56); stroke-linecap: round; stroke-linejoin: round; stroke-width: 1.25654px; transform-origin: 242.459px 113.949px 0px;" id="elwo59pyo3qwa" class="animable"></path><path d="M238.5,109.54c0,1-.4,1.78-.9,1.78s-.89-.8-.89-1.78.4-1.79.89-1.79S238.5,108.55,238.5,109.54Z" style="fill: rgb(38, 50, 56); transform-origin: 237.605px 109.535px 0px;" id="elly2bccpm5q" class="animable"></path><path d="M249.3,110c0,1-.4,1.79-.89,1.79s-.9-.8-.9-1.79.4-1.78.9-1.78S249.3,109,249.3,110Z" style="fill: rgb(38, 50, 56); transform-origin: 248.405px 110.005px 0px;" id="el54obikm9znt" class="animable"></path><path d="M246.62,105.15s3.41-2.28,6.66,1.3" style="fill: none; stroke: rgb(38, 50, 56); stroke-linecap: round; stroke-linejoin: round; stroke-width: 1.25654px; transform-origin: 249.95px 105.442px 0px;" id="eldt8m1v0ax88" class="animable"></path><path d="M241.44,121.14a3.39,3.39,0,0,0-2.78-.12,2.87,2.87,0,0,0-1.62,1.74s-2.08,1.67.11,2.4,7,.68,8.21.63a1.87,1.87,0,0,0,1.6-2.07,1.12,1.12,0,0,0-.51-1A4,4,0,0,0,241.44,121.14Z" style="fill: rgb(102, 102, 102); stroke: rgb(38, 50, 56); stroke-linecap: round; stroke-linejoin: round; stroke-width: 0.922744px; transform-origin: 241.56px 123.297px 0px;" id="el5ykkxi5f6ie" class="animable"></path><path d="M236.57,123.39a23.55,23.55,0,0,1,10.09.6" style="fill: none; stroke: rgb(38, 50, 56); stroke-linecap: round; stroke-linejoin: round; stroke-width: 1.07327px; transform-origin: 241.615px 123.545px 0px;" id="elwp3fo9wldv" class="animable"></path><path d="M225.23,93.23,252.05,97s11.27-3,12.28-5.26-2.76-13.53-4.77-16.29-21.3,2-27.32,3S221.72,80.94,222,84,225.23,93.23,225.23,93.23Z" style="fill: #CDDD7E; stroke: rgb(38, 50, 56); stroke-linecap: round; stroke-linejoin: round; stroke-width: 1.25654px; transform-origin: 243.243px 85.8001px 0px;" id="el724nt242jfn" class="animable"></path><path d="M225.23,93.23S209.94,105.76,209.69,107s22.3,1.75,29.32.25,13-10.28,13-10.28Z" style="fill: rgb(255, 255, 255); stroke: rgb(38, 50, 56); stroke-linecap: round; stroke-linejoin: round; stroke-width: 1.25654px; transform-origin: 230.849px 100.701px 0px;" id="el5b7c46tyuz9" class="animable"></path><path d="M208.52,259.36l42-24.63a8.28,8.28,0,0,0,12.91-8.95l-8.77,5.13-2-3.45,8.78-5.14a8.28,8.28,0,0,0-14.13,6.88l-42.05,24.63a8.28,8.28,0,0,0-12.91,8.95l8.54-5,2,3.46-8.54,5a8.27,8.27,0,0,0,14.12-6.88Z" style="fill: #CDDD7E; stroke: rgb(38, 50, 56); stroke-linecap: round; stroke-linejoin: round; stroke-width: 1.25654px; transform-origin: 227.89px 244.283px 0px;" id="el9yelr4bq0bb" class="animable"></path><path d="M244.29,241.05s5.17,3.7,5.17,7.14-6.16,7.15-10.34,7.39-4.93-4.43-4.19-6.89S244.29,241.05,244.29,241.05Z" style="fill: rgb(189, 189, 189); stroke: rgb(38, 50, 56); stroke-linecap: round; stroke-linejoin: round; stroke-width: 1.25654px; transform-origin: 242.069px 248.319px 0px;" id="eliw5zuqw0pin" class="animable"></path><path d="M190.1,210.26s28.57,16,32.51,15.52,9.36-3.94,12.32-3,11.08,13.55,11.82,15.77-5.91,10.1-7.39,11.33-6.16,6.16-7.14,6.65-7.39,6.16-10.59,6.16-8.62-2.47-9.12-3.7.74-2.95.74-2.95l-15-6.9s-28.58-15.52-33.5-23.4,7.39-21.92,7.39-21.92" style="fill: rgb(189, 189, 189); stroke: rgb(38, 50, 56); stroke-linecap: round; stroke-linejoin: round; stroke-width: 1.25654px; transform-origin: 205.198px 233.255px 0px;" id="ely245nqr3b2s" class="animable"></path><path d="M223.11,248.93a4,4,0,0,1,3.44,3.45c.5,3.2-.74,8.87-.74,8.87" style="fill: none; stroke: rgb(38, 50, 56); stroke-linecap: round; stroke-linejoin: round; stroke-width: 1.25654px; transform-origin: 224.889px 255.09px 0px;" id="elcvzejtuekwq" class="animable"></path><path d="M228.77,244.25s3.45.25,3.45,3.45v8.87" style="fill: none; stroke: rgb(38, 50, 56); stroke-linecap: round; stroke-linejoin: round; stroke-width: 1.25654px; transform-origin: 230.495px 250.41px 0px;" id="elchx7ig7oly" class="animable"></path><path d="M232.47,235.39s6.4,4.68,6.89,7.39a31.36,31.36,0,0,1,0,7.14" style="fill: none; stroke: rgb(38, 50, 56); stroke-linecap: round; stroke-linejoin: round; stroke-width: 1.25654px; transform-origin: 236.017px 242.655px 0px;" id="el39t40xcoedf" class="animable"></path><path d="M261,218.5c1.44,0,5.25-9.54,5.25-13.12s1.67-29.81,5.49-42c2.74-8.73,5.1-15.47,6.22-18.6-2.91-.74-6-1.4-9.22-2-1.91,5.79-7.74,23.86-10.12,35.35-2.86,13.83-2.15,30.29-1.91,31.72S259.59,218.5,261,218.5Z" style="fill: rgb(255, 255, 255); stroke: rgb(38, 50, 56); stroke-linecap: round; stroke-linejoin: round; stroke-width: 1.25654px; transform-origin: 267.207px 180.64px 0px;" id="ely3ccuh121a" class="animable"></path><g id="elqfvyxxcb0v"><rect x="256.25" y="189.64" width="10.73" height="9.06" rx="1.23" style="fill: rgb(255, 255, 255); stroke: rgb(38, 50, 56); stroke-linecap: round; stroke-linejoin: round; stroke-width: 1.25654px; transform-origin: 261.615px 194.17px 0px; transform: rotate(7.48089deg);" class="animable" id="eluim6sqvglu"></rect></g><g id="elsqo98l9swp"><rect x="258.25" y="191.33" width="6.73" height="5.69" rx="1.23" style="fill: rgb(255, 255, 255); stroke: rgb(38, 50, 56); stroke-linecap: round; stroke-linejoin: round; stroke-width: 1.25654px; transform-origin: 261.615px 194.175px 0px; transform: rotate(7.56deg);" class="animable" id="el173xl63hsyv"></rect></g><path d="M207.59,214.92c1.44,0,5.25-9.54,5.25-13.12s1.67-29.81,5.49-42c2.42-7.72,4.07-12.65,5-15.22-3.73.84-7.27,1.61-8.45,1.76-.88.11-2.12,2.34-3.47,5.82-1.58,4.9-3.51,11.27-5,17.48a128.67,128.67,0,0,0-2.55,15.52,132,132,0,0,0-.07,15.73q0,.27.06.42C204,202.76,206.16,214.92,207.59,214.92Z" style="fill: rgb(255, 255, 255); stroke: rgb(38, 50, 56); stroke-linecap: round; stroke-linejoin: round; stroke-width: 1.25654px; transform-origin: 213.46px 179.75px 0px;" id="elqodtzue8w1" class="animable"></path><g id="elswnrbvvkrdm"><rect x="203.06" y="182.25" width="10.73" height="9.06" rx="1.23" style="fill: rgb(255, 255, 255); stroke: rgb(38, 50, 56); stroke-linecap: round; stroke-linejoin: round; stroke-width: 1.25654px; transform-origin: 208.425px 186.78px 0px; transform: rotate(6.09deg);" class="animable" id="elng015u0batd"></rect></g><g id="elfb5u38r479w"><rect x="205.06" y="183.93" width="6.73" height="5.69" rx="1.23" style="fill: rgb(255, 255, 255); stroke: rgb(38, 50, 56); stroke-linecap: round; stroke-linejoin: round; stroke-width: 1.25654px; transform-origin: 208.425px 186.775px 0px; transform: rotate(6.09deg);" class="animable" id="ellkswstaiit"></rect></g></g><defs>     <filter id="active" height="200%">         <feMorphology in="SourceAlpha" result="DILATED" operator="dilate" radius="2"></feMorphology>                <feFlood flood-color="#32DFEC" flood-opacity="1" result="PINK"></feFlood>        <feComposite in="PINK" in2="DILATED" operator="in" result="OUTLINE"></feComposite>        <feMerge>            <feMergeNode in="OUTLINE"></feMergeNode>            <feMergeNode in="SourceGraphic"></feMergeNode>        </feMerge>    </filter>    <filter id="hover" height="200%">        <feMorphology in="SourceAlpha" result="DILATED" operator="dilate" radius="2"></feMorphology>                <feFlood flood-color="#ff0000" flood-opacity="0.5" result="PINK"></feFlood>        <feComposite in="PINK" in2="DILATED" operator="in" result="OUTLINE"></feComposite>        <feMerge>            <feMergeNode in="OUTLINE"></feMergeNode>            <feMergeNode in="SourceGraphic"></feMergeNode>        </feMerge>            <feColorMatrix type="matrix" values="0   0   0   0   0                0   1   0   0   0                0   0   0   0   0                0   0   0   1   0 "></feColorMatrix>    </filter></defs></svg>